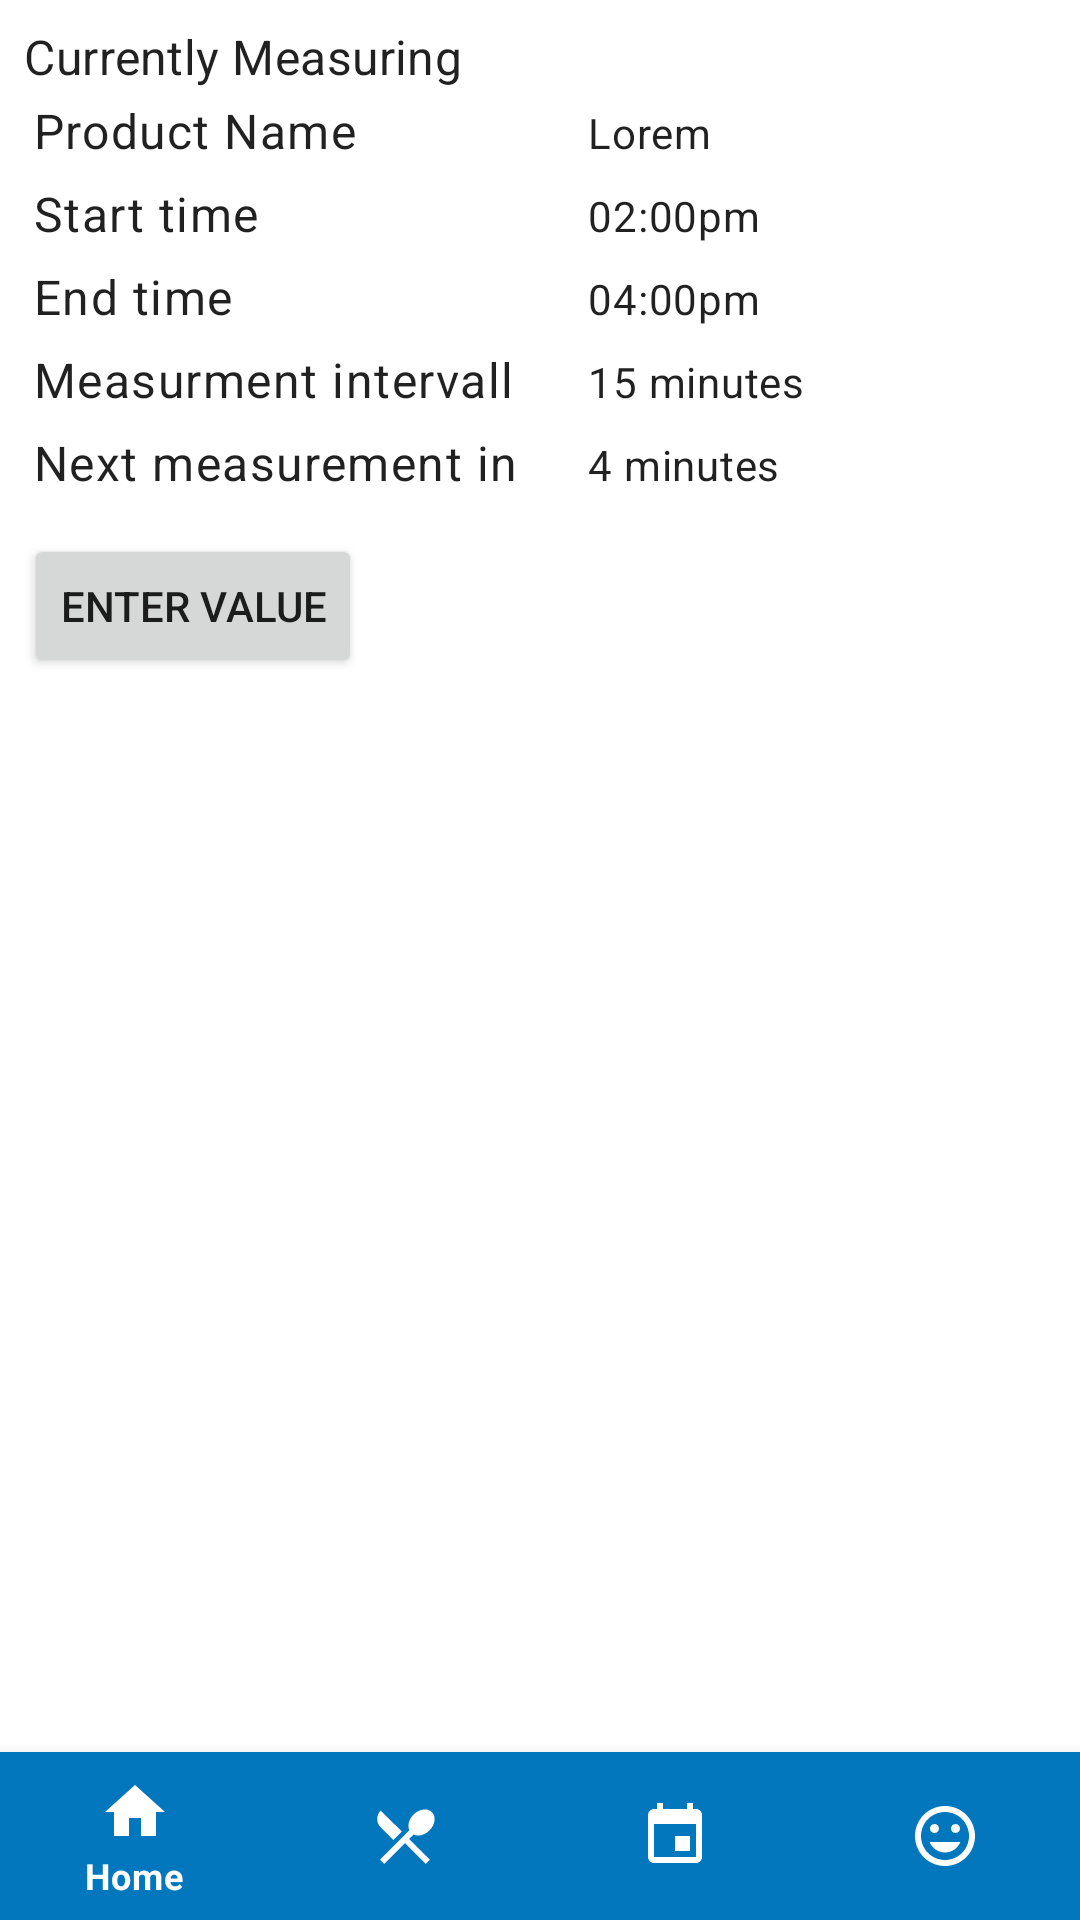

Layout XML and referenced resources for this Android screen:
<!-- AndroidManifest.xml: application theme AppTheme -->
<!-- res/layout/testlayout.xml -->
<androidx.constraintlayout.widget.ConstraintLayout xmlns:android="http://schemas.android.com/apk/res/android"
    xmlns:app="http://schemas.android.com/apk/res-auto"
    xmlns:tools="http://schemas.android.com/tools"
    android:layout_width="match_parent"
    android:layout_height="match_parent"
    android:fillViewport="true">

    <ScrollView
        android:id="@+id/scrollView2"
        android:layout_width="0dp"
        android:layout_height="0dp"
        android:layout_marginStart="8dp"
        android:layout_marginTop="8dp"
        android:layout_marginEnd="8dp"
        android:layout_marginBottom="8dp"
        app:layout_constraintBottom_toTopOf="@+id/main_activity_bottom_nav"
        app:layout_constraintEnd_toEndOf="parent"
        app:layout_constraintStart_toStartOf="parent"
        app:layout_constraintTop_toTopOf="parent">

        <LinearLayout
            android:layout_width="match_parent"
            android:layout_height="wrap_content"
            android:orientation="vertical">

            <TextView
                android:id="@+id/textView6"
                android:layout_width="wrap_content"
                android:layout_height="wrap_content"
                android:text="Currently Measuring"
                android:textAppearance="@style/TextAppearance.MaterialComponents.Subtitle1" />

            <TableLayout
                android:layout_width="match_parent"
                android:layout_height="match_parent">

                <TableRow>

                    <TextView
                        android:padding="3dip"
                        android:text="Product Name"
                        android:textAppearance="@style/TextAppearance.MaterialComponents.Body1" />

                    <TextView
                        android:gravity="start"
                        android:padding="3dip"
                        android:text="Lorem"
                        android:textAppearance="@style/TextAppearance.MaterialComponents.Body2" />
                </TableRow>

                <TableRow>

                    <TextView
                        android:padding="3dip"
                        android:text="Start time"
                        android:textAppearance="@style/TextAppearance.MaterialComponents.Body1" />

                    <TextView
                        android:gravity="start"
                        android:padding="3dip"
                        android:text="02:00pm"
                        android:textAppearance="@style/TextAppearance.MaterialComponents.Body2" />
                </TableRow>

                <TableRow>

                    <TextView
                        android:padding="3dip"
                        android:text="End time"
                        android:textAppearance="@style/TextAppearance.MaterialComponents.Body1" />

                    <TextView
                        android:gravity="start"
                        android:padding="3dip"
                        android:text="04:00pm"
                        android:textAppearance="@style/TextAppearance.MaterialComponents.Body2" />
                </TableRow>

                <TableRow>

                    <TextView
                        android:padding="3dip"
                        android:text="Measurment intervall"
                        android:textAppearance="@style/TextAppearance.MaterialComponents.Body1" />

                    <TextView
                        android:gravity="start"
                        android:padding="3dip"
                        android:text="15 minutes"
                        android:textAppearance="@style/TextAppearance.MaterialComponents.Body2" />
                </TableRow>

                <TableRow>

                    <TextView
                        android:padding="3dip"
                        android:paddingEnd="20dp"
                        android:text="Next measurement in"
                        android:textAppearance="@style/TextAppearance.MaterialComponents.Body1" />

                    <TextView
                        android:gravity="start"
                        android:padding="3dip"
                        android:text="4 minutes"
                        android:textAppearance="@style/TextAppearance.MaterialComponents.Body2" />
                </TableRow>
            </TableLayout>

            <Button
                android:layout_width="wrap_content"
                android:layout_height="wrap_content"
                android:layout_marginTop="10dp"
                android:text="enter value" />

        </LinearLayout>
    </ScrollView>

    <com.google.android.material.bottomnavigation.BottomNavigationView
        android:id="@+id/main_activity_bottom_nav"
        android:layout_width="0dp"
        android:layout_height="wrap_content"
        android:background="@color/colorPrimary"
        app:itemIconTint="#ffffff"
        app:itemTextColor="#ffffff"
        app:layout_constraintBottom_toBottomOf="parent"
        app:layout_constraintLeft_toLeftOf="parent"
        app:layout_constraintRight_toRightOf="parent"
        app:layout_constraintTop_toBottomOf="@+id/scrollView2"
        app:menu="@menu/navigation" />

</androidx.constraintlayout.widget.ConstraintLayout>
<!-- resources referenced by this layout -->
<resources>
  <color name="colorPrimary">#0277bd</color>
  <style name="AppTheme" parent="Theme.MaterialComponents.Light.DarkActionBar">
      
      <item name="colorPrimary">@color/colorPrimary</item>
      <item name="colorPrimaryDark">@color/colorPrimaryDark</item>
      <item name="colorAccent">@color/colorAccent</item>
      <item name="colorSecondary">@color/colorSecondary</item>
    </style>
  <color name="colorPrimaryDark">#004c8c</color>
  <color name="colorAccent">#42A5F5</color>
  <color name="colorSecondary">#0277bd</color>
</resources>
